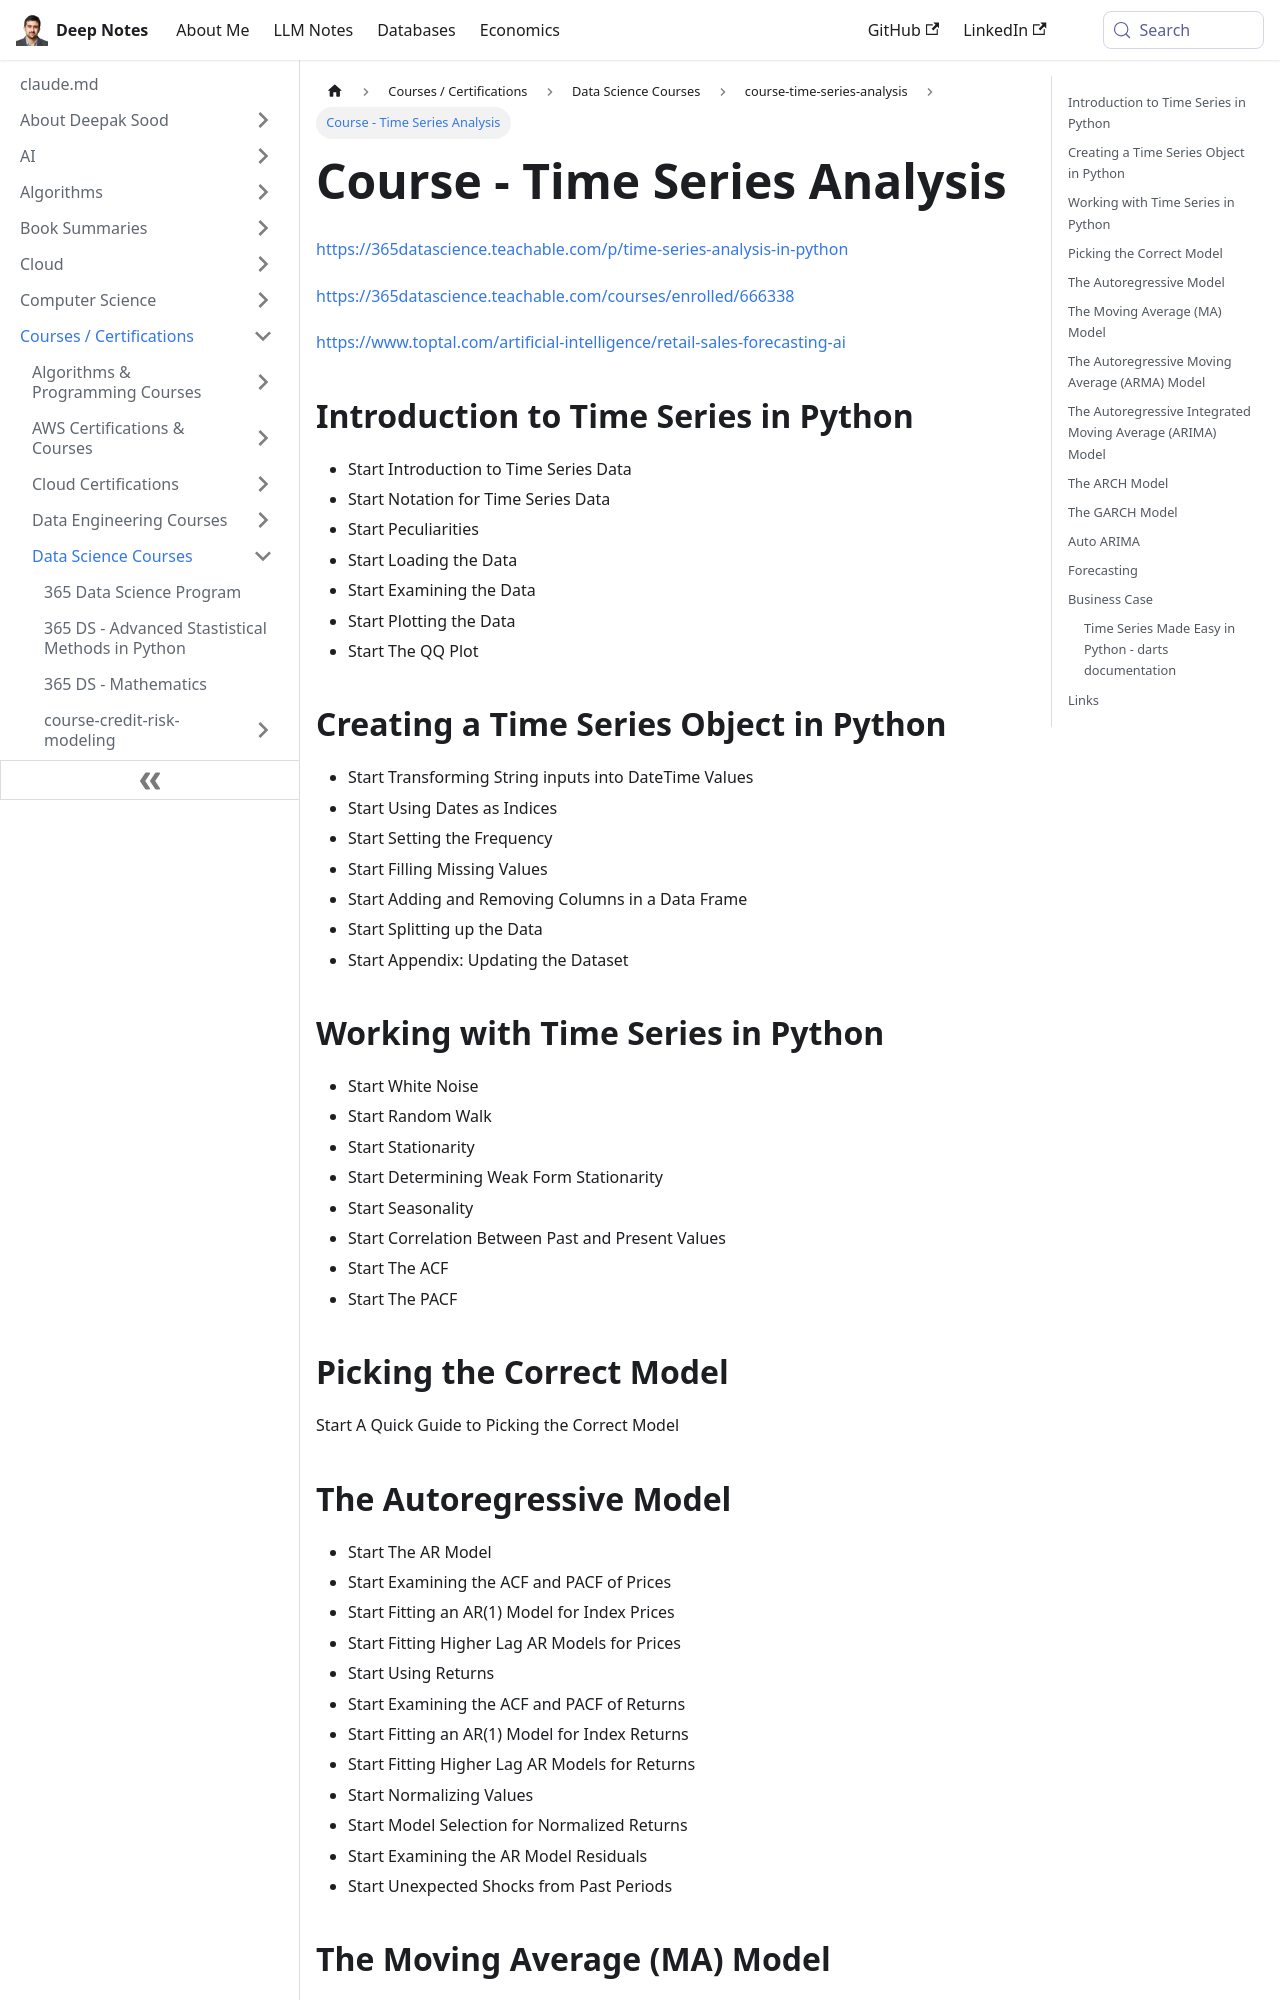

repository: deepaksood619/deepaksood619.github.io · page: courses/course-time-series-analysis/syllabus/index.html · generator: docusaurus

# Course - Time Series Analysis

https://365datascience.teachable.com/p/time-series-analysis-in-python

https://365datascience.teachable.com/courses/enrolled/666338

https://www.toptal.com/artificial-intelligence/retail-sales-forecasting-ai

## Introduction to Time Series in Python

- Start Introduction to Time Series Data
- Start Notation for Time Series Data
- Start Peculiarities
- Start Loading the Data
- Start Examining the Data
- Start Plotting the Data
- Start The QQ Plot

## Creating a Time Series Object in Python

- Start Transforming String inputs into DateTime Values
- Start Using Dates as Indices
- Start Setting the Frequency
- Start Filling Missing Values
- Start Adding and Removing Columns in a Data Frame
- Start Splitting up the Data
- Start Appendix: Updating the Dataset

## Working with Time Series in Python

- Start White Noise
- Start Random Walk
- Start Stationarity
- Start Determining Weak Form Stationarity
- Start Seasonality
- Start Correlation Between Past and Present Values
- Start The ACF
- Start The PACF

## Picking the Correct Model

Start A Quick Guide to Picking the Correct Model

## The Autoregressive Model

- Start The AR Model
- Start Examining the ACF and PACF of Prices
- Start Fitting an AR(1) Model for Index Prices
- Start Fitting Higher Lag AR Models for Prices
- Start Using Returns
- Start Examining the ACF and PACF of Returns
- Start Fitting an AR(1) Model for Index Returns
- Start Fitting Higher Lag AR Models for Returns
- Start Normalizing Values
- Start Model Selection for Normalized Returns
- Start Examining the AR Model Residuals
- Start Unexpected Shocks from Past Periods
